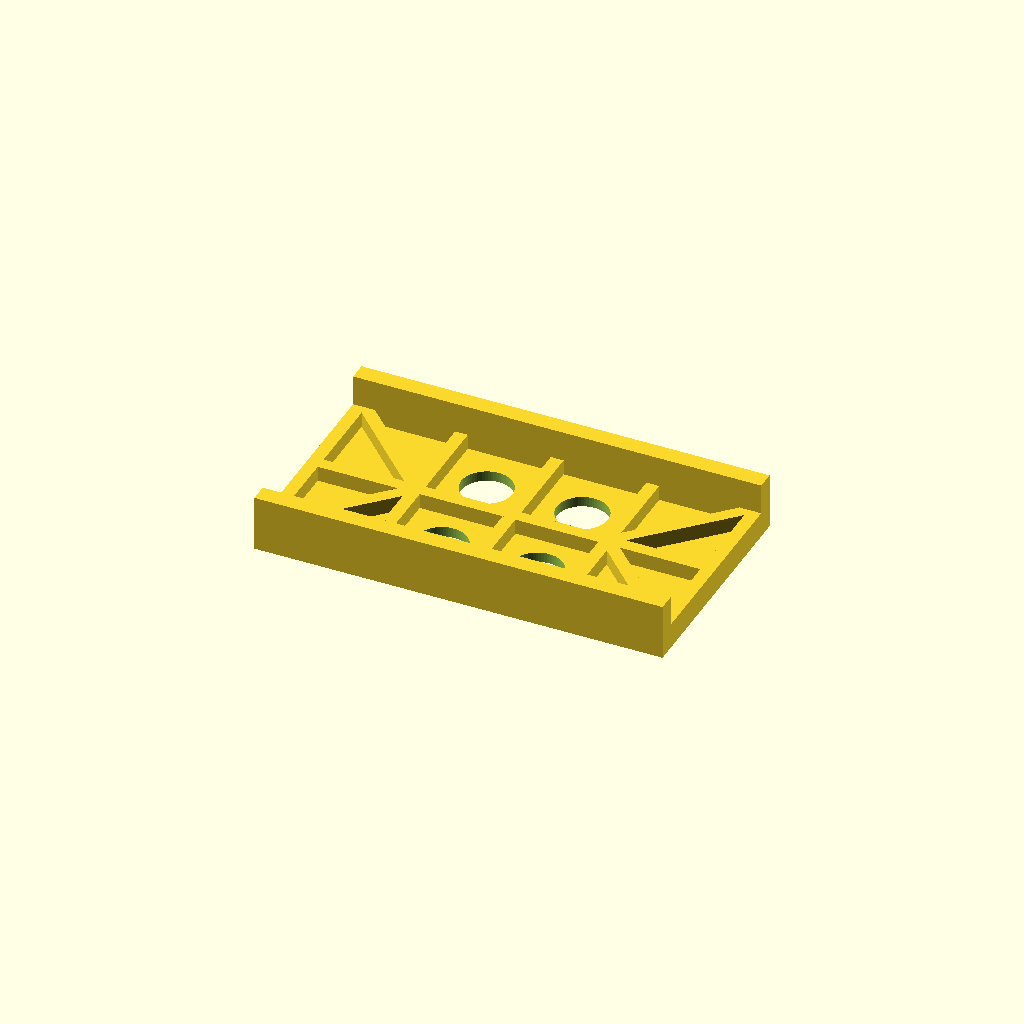
Cell 1: the model at its default parameters.
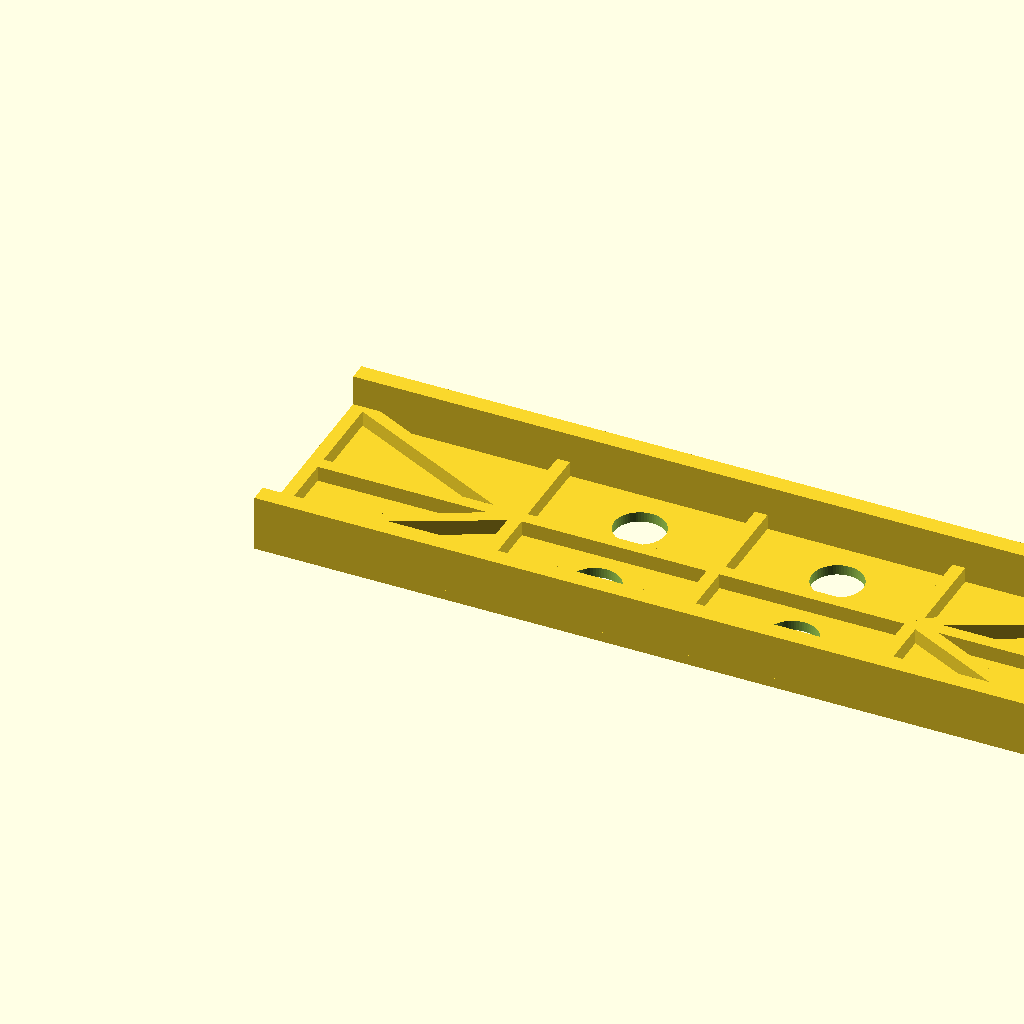
Cell 2: the same model with L = 320.
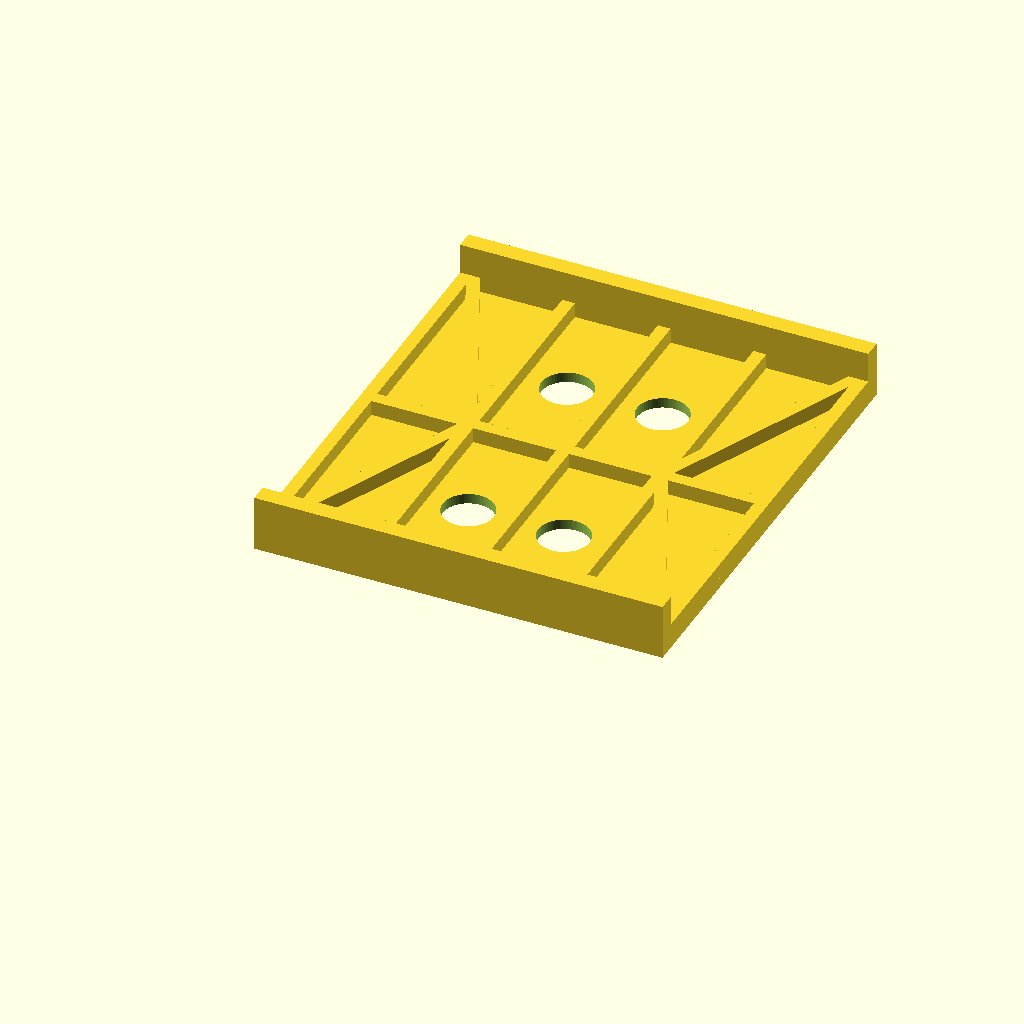
Cell 3: the same model with W = 180.
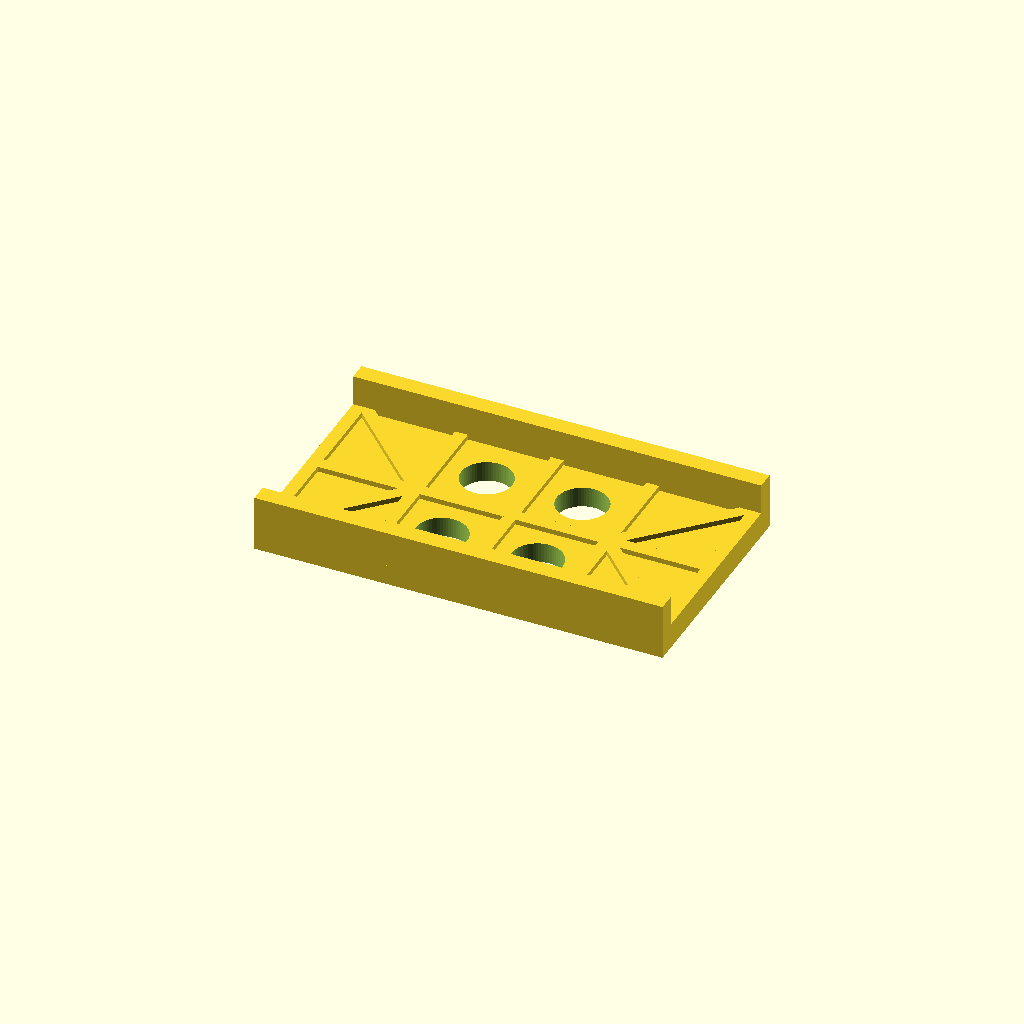
Cell 4 — web_t set to 8, the other parameters unchanged.
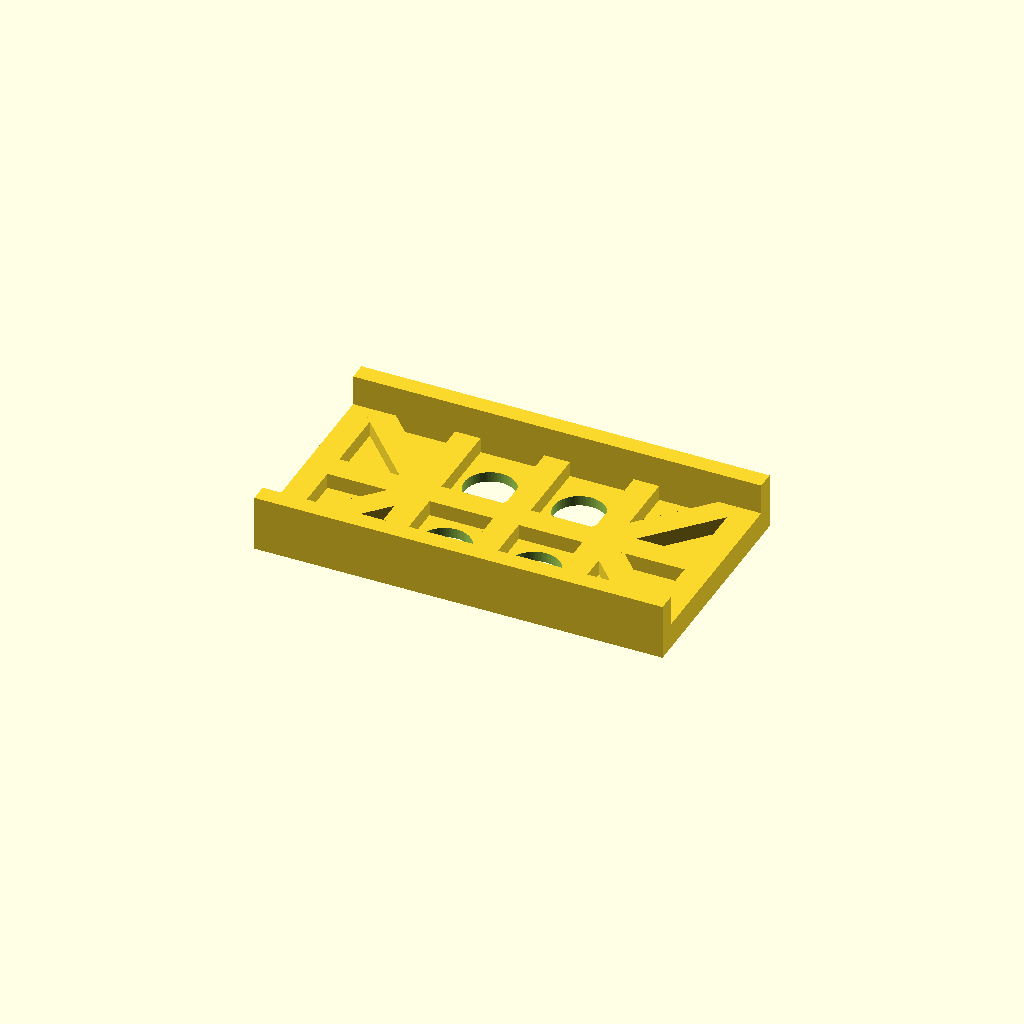
Cell 5: the same model with rib_w = 10.
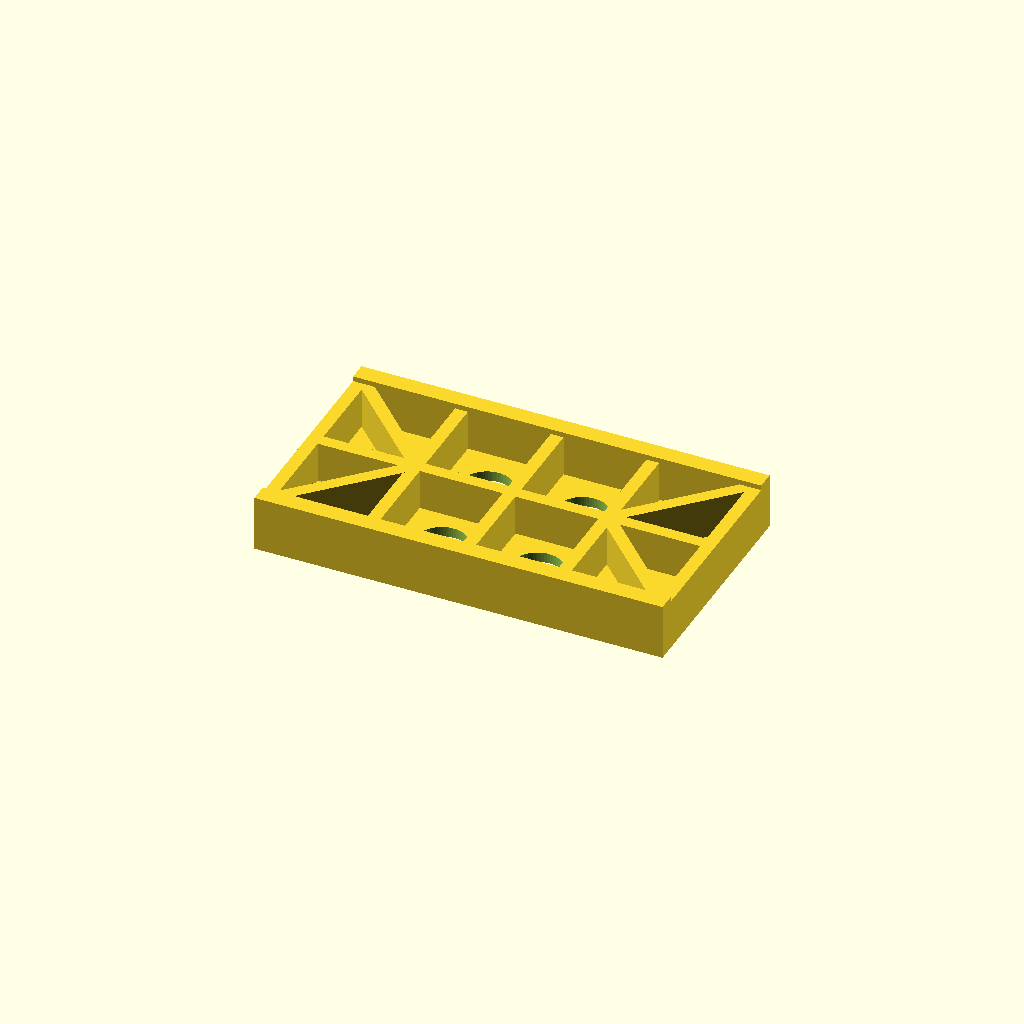
Cell 6: rib_h = 20 (everything else at default).
All cells are drawn from one camera (rotation 55°, 0°, 25°, orthographic, colour scheme Cornfield), so only the parameter changes between them.
Source of the model, projects/P3D-Bench/collaboration/text100/qualitative_materials_v1/assets/696e8ff85b6bf4d9c055d2da6587652b6a5635d7954f21dfd15b3483dcad5fd9.scad:
// ============================================================
//  Open-web ribbed panel with raised side walls
//  - thin shallow web (floor) with a grid of cross ribs,
//    corner diagonal ribs and circular through openings
//  - two long solid side walls raised above the web
// ============================================================

// ---------------- Parameters ----------------
L       = 160;   // overall length (X)
W       = 90;    // overall width  (Y)
web_t   = 4;     // thickness of the shallow web / floor
rib_w   = 5;     // width of every rib
rib_h   = 10;    // rib height, measured from the base plane
wall_t  = 7;     // side-wall thickness
wall_h  = 22;    // side-wall height, measured from the base plane
cols    = 4;     // number of web cells along X
rows    = 2;     // number of web cells along Y
hole_d  = 20;    // diameter of the circular openings through the web
$fn     = 64;

// ---------------- Derived values ----------------
x0    = rib_w;              // start of the open interior along X
y0    = wall_t;             // start of the open interior along Y
Li    = L - 2*rib_w;        // interior length
Wi    = W - 2*wall_t;       // interior width
cellW = Li / cols;          // cell size along X
cellH = Wi / rows;          // cell size along Y

// ---------------- Modules ----------------

// Shallow web (floor) that closes the base side
module web() {
    cube([L, W, web_t]);
}

// Straight rib between two points in the XY plane
module diag_rib(ax, ay, bx, by, w, h) {
    dx = bx - ax;
    dy = by - ay;
    translate([ax, ay, 0])
        rotate([0, 0, atan2(dy, dx)])
            translate([0, -w/2, 0])
                cube([norm([dx, dy]), w, h]);
}

// Rib network: end ribs, cross ribs and corner diagonals
module ribs() {
    // short-edge (end) ribs
    cube([rib_w, W, rib_h]);
    translate([L - rib_w, 0, 0]) cube([rib_w, W, rib_h]);

    // longitudinal cross ribs
    for (i = [1 : cols - 1])
        translate([x0 + i*cellW - rib_w/2, y0, 0])
            cube([rib_w, Wi, rib_h]);

    // transverse cross rib through the middle
    translate([x0, W/2 - rib_w/2, 0]) cube([Li, rib_w, rib_h]);

    // diagonal ribs in the four corner cells
    diag_rib(x0,      y0,      x0 + cellW,      y0 + cellH,      rib_w, rib_h);
    diag_rib(x0 + Li, y0,      x0 + Li - cellW, y0 + cellH,      rib_w, rib_h);
    diag_rib(x0,      y0 + Wi, x0 + cellW,      y0 + Wi - cellH, rib_w, rib_h);
    diag_rib(x0 + Li, y0 + Wi, x0 + Li - cellW, y0 + Wi - cellH, rib_w, rib_h);
}

// Two long side walls added along opposite edges (solid, higher than web)
module side_walls() {
    cube([L, wall_t, wall_h]);
    translate([0, W - wall_t, 0]) cube([L, wall_t, wall_h]);
}

// Circular openings cut through the web in the open cells
module openings() {
    for (c = [1 : cols - 2], r = [0 : rows - 1])
        translate([x0 + (c + 0.5)*cellW, y0 + (r + 0.5)*cellH, -1])
            cylinder(h = web_t + 2, d = hole_d);
}

// ---------------- Assembly ----------------
difference() {
    union() {
        web();          // thin base web
        ribs();         // perimeter + cross + diagonal ribs
        side_walls();   // raised long side walls
    }
    openings();         // voids: open cells stay empty, holes go through the base
}
Parameter table extracted from the source (name, type, default, range or options):
L: number, default 160
W: number, default 90
web_t: number, default 4
rib_w: number, default 5
rib_h: number, default 10
wall_t: number, default 7
wall_h: number, default 22
cols: number, default 4
rows: number, default 2
hole_d: number, default 20
